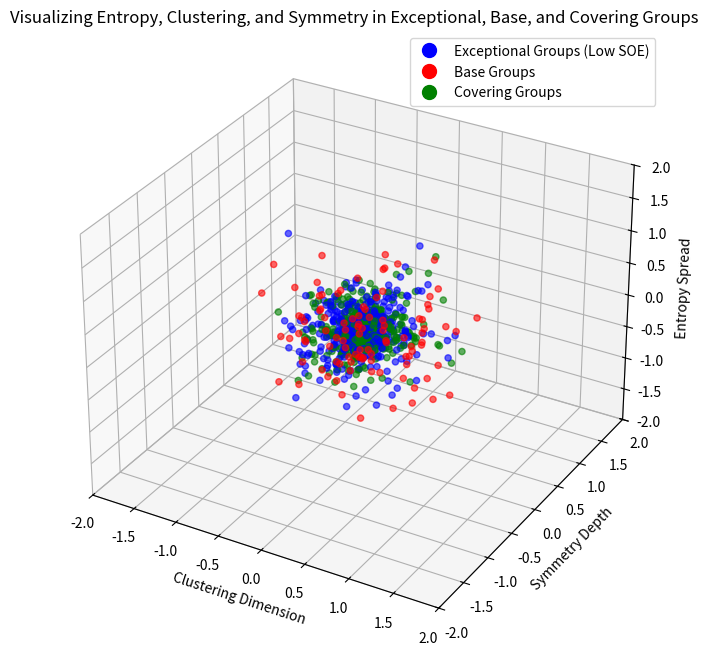

This chart was generated by the following Python code:
import numpy as np
import matplotlib.pyplot as plt
from matplotlib.animation import FuncAnimation
from mpl_toolkits.mplot3d import Axes3D

groups = ['G2', 'F4', 'E6', 'E7', 'E8', 'SU(2)', 'Cover G2', 'Cover F4', 'Cover E8']
soe_values = [-3, -5, -7, -8, -10, -2, -3.5, -6, -9]
colors = ['blue']*5 + ['red', 'green', 'green', 'green']
scales = [0.4, 0.3, 0.2, 0.15, 0.1, 0.5, 0.35, 0.25, 0.2]

fig = plt.figure(figsize=(10, 8))
ax = fig.add_subplot(111, projection='3d')
ax.set_xlim([-2, 2])
ax.set_ylim([-2, 2])
ax.set_zlim([-2, 2])
ax.set_title("Visualizing Entropy, Clustering, and Symmetry in Exceptional, Base, and Covering Groups")
ax.set_xlabel("Clustering Dimension")
ax.set_ylabel("Symmetry Depth")
ax.set_zlabel("Entropy Spread")

particle_data = [
    np.random.normal(loc=0, scale=scales[i], size=(100, 3)) for i in range(len(groups))
]
scatters = [
    ax.scatter(data[:, 0], data[:, 1], data[:, 2], color=colors[i], s=20, alpha=0.6, label=groups[i])
    for i, data in enumerate(particle_data)
]

blue_proxy = plt.Line2D([0], [0], linestyle="none", color="blue", marker='o', markersize=10)
red_proxy = plt.Line2D([0], [0], linestyle="none", color="red", marker='o', markersize=10)
green_proxy = plt.Line2D([0], [0], linestyle="none", color="green", marker='o', markersize=10)
ax.legend([blue_proxy, red_proxy, green_proxy], ["Exceptional Groups (Low SOE)", "Base Groups", "Covering Groups"], loc='upper right')

def rotate_group(data, angle):
    cos_angle, sin_angle = np.cos(angle), np.sin(angle)
    rotation_matrix = np.array([
        [cos_angle, -sin_angle, 0],
        [sin_angle, cos_angle, 0],
        [0, 0, 1]
    ])
    return data @ rotation_matrix.T

def update(frame):
    angle = np.radians(frame / 3)
    opacity_cycle = frame // 60 % 3
    for i, scatter in enumerate(scatters):
        rotated_data = rotate_group(particle_data[i], angle)
        scatter._offsets3d = (rotated_data[:, 0], rotated_data[:, 1], rotated_data[:, 2])
        if opacity_cycle == 0 and i < 5:
            scatter.set_alpha(1.0)
        elif opacity_cycle == 1 and i == 5:
            scatter.set_alpha(1.0)
        elif opacity_cycle == 2 and i > 5:
            scatter.set_alpha(1.0)
        else:
            scatter.set_alpha(0.3)

ani = FuncAnimation(fig, update, frames=3000, interval=5, repeat=True)

plt.show()
